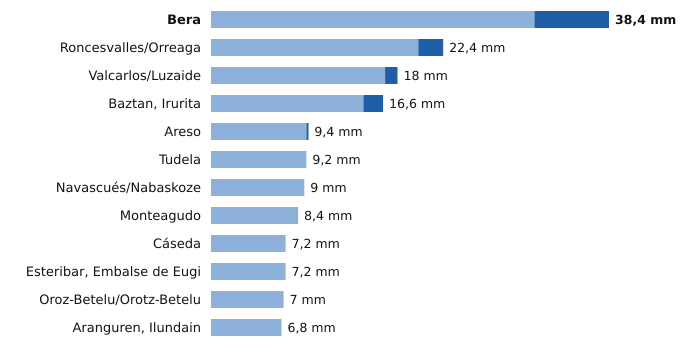

Source data for this figure (header and first rows):
estacion, provincia, indicativo, mm_6_dias_anteriores, mm_hoy, mm_7_dias, horas_de_hoy
Bera, Navarra, 1010X, 31.2, 7.2, 38.4, 19
Roncesvalles/Orreaga, Navarra, 9228T, 20.0, 2.4, 22.4, 19
Valcarlos/Luzaide, Navarra, 9995Y, 16.8, 1.2, 18.0, 18
Baztan, Irurita, Navarra, 1002Y, 14.7, 1.9, 16.6, 19
Areso, Navarra, 1033X, 9.2, 0.2, 9.4, 19
Tudela, Navarra, 9302Y, 9.2, 0.0, 9.2, 19
Navascués/Nabaskoze, Navarra, 9238X, 9.0, 0.0, 9.0, 18
Monteagudo, Navarra, 9301X, 8.4, 0.0, 8.4, 18
Cáseda, Navarra, 9245X, 7.2, 0.0, 7.2, 19
Esteribar, Embalse de Eugi, Navarra, 9257X, 7.2, 0.0, 7.2, 18
Oroz-Betelu/Orotz-Betelu, Navarra, 9228J, 7.0, 0.0, 7.0, 19
Aranguren, Ilundain, Navarra, 9263X, 6.8, 0.0, 6.8, 19
